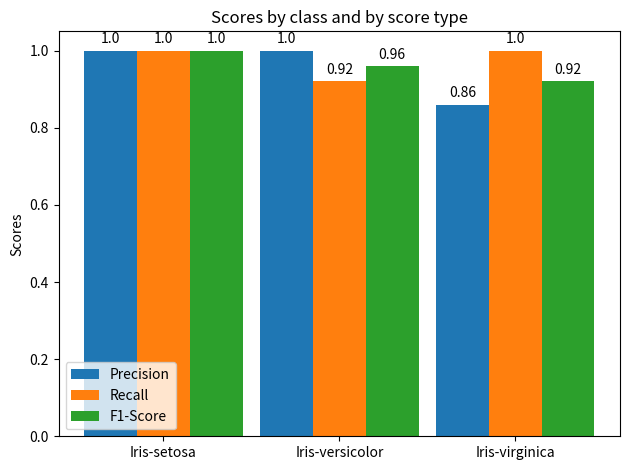

Reproduce this figure in Python.
import matplotlib.pyplot as plt
import numpy as np

# Sample data from your classification report
labels = ['Iris-setosa', 'Iris-versicolor', 'Iris-virginica']
precision = [1.00, 1.00, 0.86]
recall = [1.00, 0.92, 1.00]
f1_score = [1.00, 0.96, 0.92]

x = np.arange(len(labels))  # the label locations
width = 0.3  # the width of the bars

fig, ax = plt.subplots()
rects1 = ax.bar(x - width, precision, width, label='Precision')
rects2 = ax.bar(x, recall, width, label='Recall')
rects3 = ax.bar(x + width, f1_score, width, label='F1-Score')

# Add some text for labels, title and custom x-axis tick labels, etc.
ax.set_ylabel('Scores')
ax.set_title('Scores by class and by score type')
ax.set_xticks(x)
ax.set_xticklabels(labels)
ax.legend()

def autolabel(rects):
    """Attach a text label above each bar in *rects*, displaying its height."""
    for rect in rects:
        height = rect.get_height()
        ax.annotate('{}'.format(height),
                    xy=(rect.get_x() + rect.get_width() / 2, height),
                    xytext=(0, 3),  # 3 points vertical offset
                    textcoords="offset points",
                    ha='center', va='bottom')

# Call the autolabel function to display the score on the bars
autolabel(rects1)
autolabel(rects2)
autolabel(rects3)

fig.tight_layout()

plt.show()
